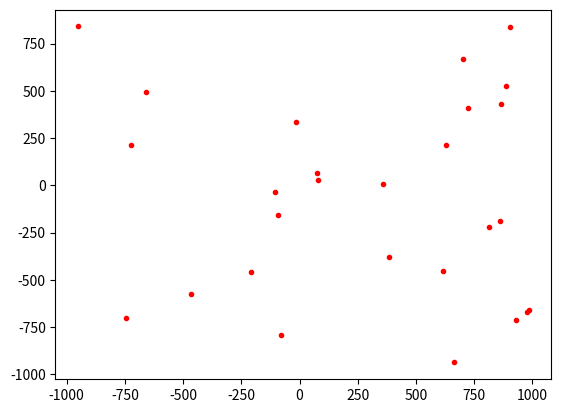

Write the Python code that produced this figure.
import random
import math
import numpy as np
import matplotlib.pyplot as plt
import sys
from PIL import Image, ImageDraw


class Point:
    def __init__(self, px, py):
        self.x = px
        self.y = py

    def print(self):
        return "X = " + str(round(self.x, 2)) + ", Y = " + str(round(self.y, 2))

    def toInt(self):
        self.x = int(self.x)
        self.y = int(self.y)

    def half(self):
        return Point(self.x/2, self.y/2)

    def invX(self):
        return Point(-self.x, self.y)

    def invY(self):
        return Point(self.x, -self.y)


class Straight:
    def print(self):
        return "y = " + str(round(self.a, 2)) + "X + " + str(round(self.b, 2))

    def __init__(self, p1: Point, p2: Point):
        self.a = (p1.y - p2.y) / (p1.x - p2.x)
        self.b = p1.y - self.a * p1.x


class Line:
    head: Point
    tail: Point

    def print(self):
        return "head point: " + self.head.print() + " tail point: " + self.tail.print()

    def __init__(self, p1: Point, p2: Point):
        self.head = p1
        self.tail = p2
        self.belongs_to_straight = Straight(p1, p2)


class Plot:
    plot = plt

    def __init__(self):
        self.plot.xlim(-1000, 1000)
        self.plot.ylim(-1000, 1000)


class PointCloud:
    points = []

    def __init__(self, center: Point, spread):
        self.points.clear()
        self.centerPoint = center
        self.spread = spread
        for i in range(random.randrange(10, 30)):
            newPoint = randomPointWithinDistance(self.spread, self.centerPoint)
            self.points.append(newPoint)
        self.pointCount = len(self.points)

    def draw(self, _color):
        for pt in self.points:
            plt.plot(pt.x, pt.y, '.', color=_color)
        plt.show()



    def printPoints(self):
        for pt in self.points:
            print("Point ", pt.x, ", ", pt.y)


class Circle:
    def __init__(self, center: Point, radius):
        self.center = center
        self.radius = radius


def randomPoint():
    a = random.randrange(-1000, 1000)
    b = random.randrange(-1000, 1000)
    return Point(a, b)


def pointDistance(p1: Point, p2: Point):
    return math.sqrt((p2.x * p2.x - p1.x * p1.x) - (p2.y * p2.y - p1.y * p1.y))


def randomPointExcludeArea(p1: Point, range):
    result = randomPoint()
    while pointDistance(result, p1) < range:
        result = randomPoint()
    return result


def randomPointWithinDistance(dist, p1: Point):
    result = Point(random.randrange(p1.x - dist, p1.x + dist), random.randrange(p1.y - dist, p1.y + dist))
    return result


def isInCircle(c, p: Point):
    result = False
    if(pointDistance(p,c.center)<c.radius):
        result = True
    return result


def circleOnTriangle(p1: Point, p2: Point, p3: Point):
    x12 = p1.x - p2.x
    x13 = p1.x - p3.x

    y12 = p1.y - p2.y
    y13 = p1.y - p3.y

    y31 = p3.y - p1.y
    y21 = p2.y - p1.y

    x31 = p3.x - p3.x
    x21 = p2.x - p1.x

    sx13 = pow(p1.x, 2) - pow(p3.x, 2)
    sy13 = pow(p1.y, 2) - pow(p3.y, 2)
    sx21 = pow(p2.x, 2) - pow(p1.x, 2)
    sy21 = pow(p2.y, 2) - pow(p1.y, 2)

    f = (sx13*x12 + sy13*x12 + sx21*x13 + sy21*x13)/(2 * (y31*x12 - y21*x13))
    g = (sx13*y12 + sy13*y12 + sx21*y13 + sy21*y13)/(2 * (x31*y12 - x21*y13))
    c = -pow(p1.x, 2) - pow(p1.y, 2) - 2*g*p1.x - 2*f*p1.y

    h = -g
    k = -f
    sqrt_of_r = pow(h, 2) + pow(k, 2) - c

    r = np.sqrt(sqrt_of_r)

    return Circle(Point(h, k), r)


if __name__ == '__main__':
    pointcloud = PointCloud(Point(0, 0), 1000)
    pointcloud.draw('red')
